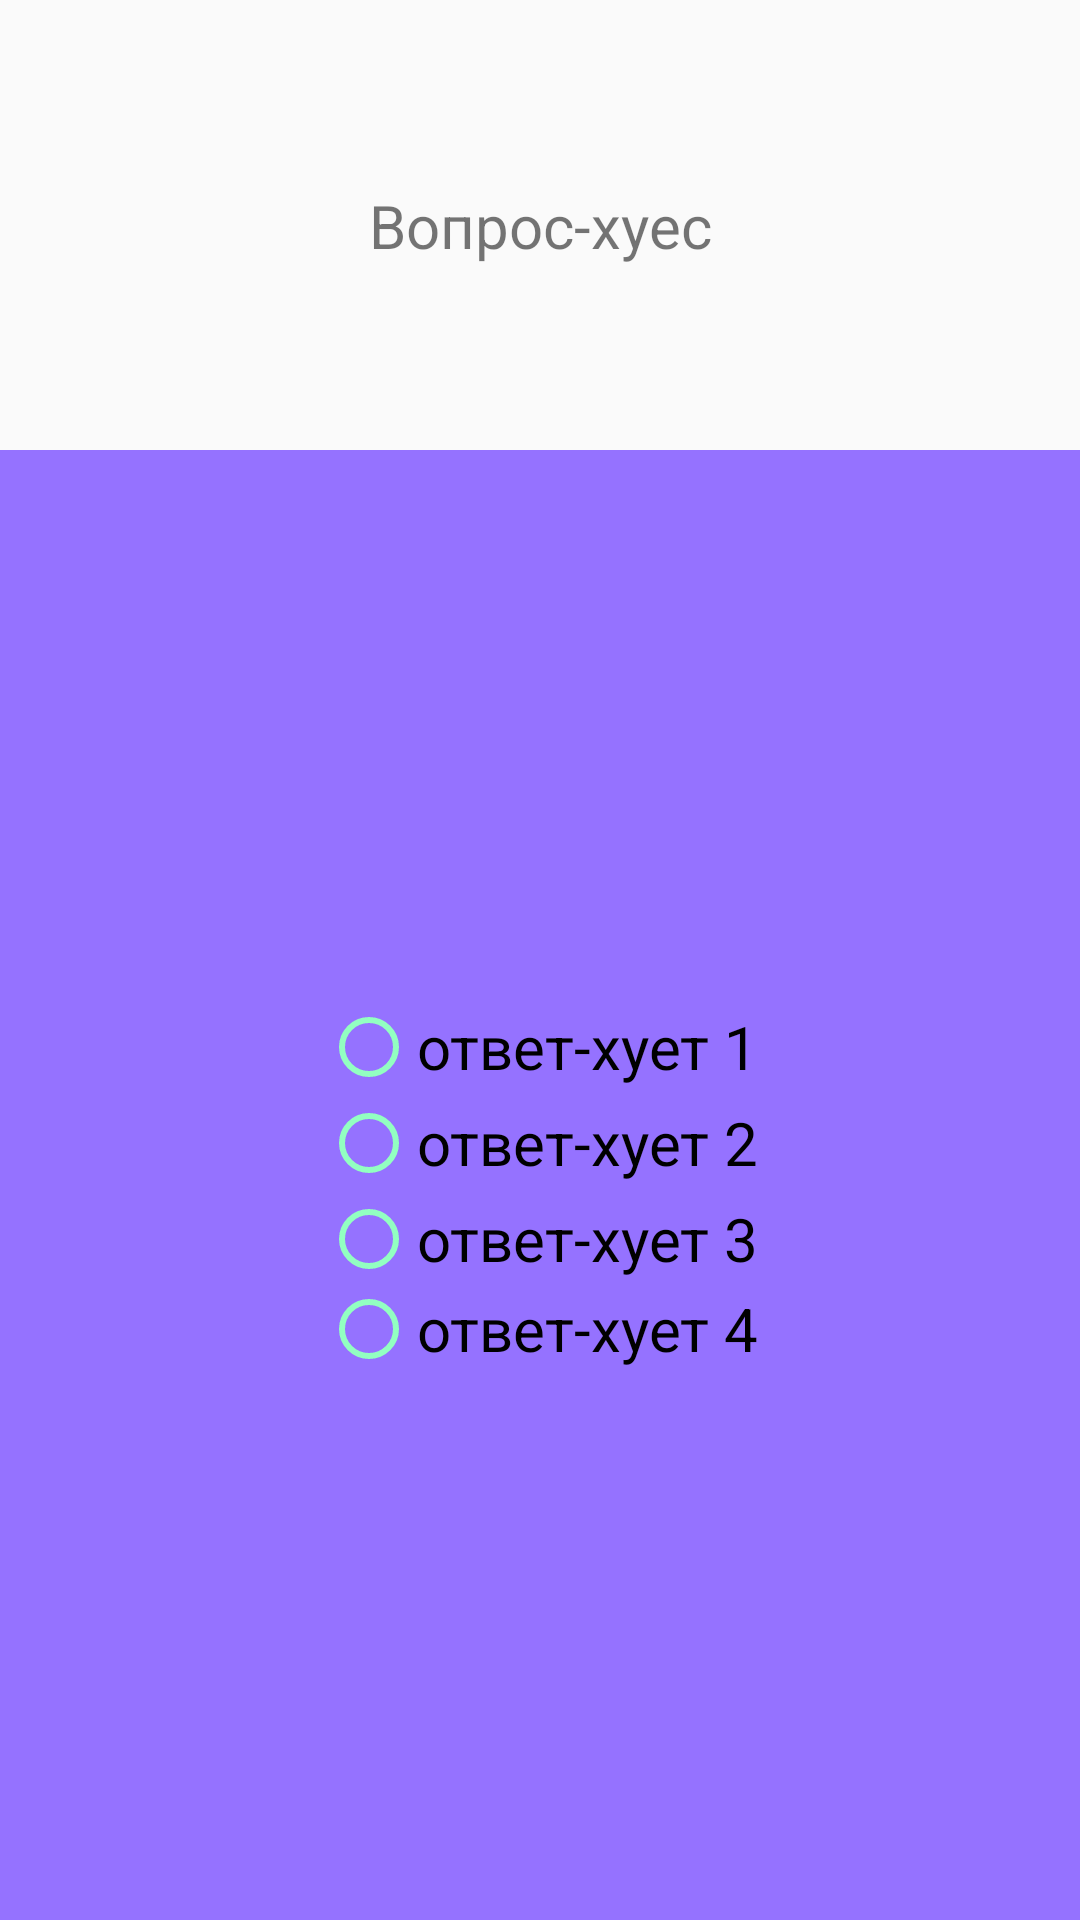

The Android layout XML behind this screen, and the referenced resources:
<!-- AndroidManifest.xml: application theme AppTheme -->
<!-- res/layout/activity_poll.xml -->
<?xml version="1.0" encoding="utf-8"?>
<android.support.design.widget.CoordinatorLayout xmlns:android="http://schemas.android.com/apk/res/android"
    xmlns:app="http://schemas.android.com/apk/res-auto"
    xmlns:tools="http://schemas.android.com/tools"
    android:layout_width="match_parent"
    android:layout_height="match_parent"
    tools:context=".Poll">

    <include layout="@layout/content_poll" />

</android.support.design.widget.CoordinatorLayout>
<!-- res/layout/content_poll.xml (included above) -->
<?xml version="1.0" encoding="utf-8"?>
<android.support.constraint.ConstraintLayout xmlns:android="http://schemas.android.com/apk/res/android"
    xmlns:app="http://schemas.android.com/apk/res-auto"
    xmlns:tools="http://schemas.android.com/tools"
    android:layout_width="match_parent"
    android:layout_height="match_parent"
    tools:context=".Poll"
    tools:showIn="@layout/activity_poll">

    <LinearLayout
        android:id="@+id/linearLayout2"
        android:layout_width="0dp"
        android:layout_height="0dp"
        android:layout_marginTop="150dp"
        android:background="@color/colorFON"
        android:orientation="horizontal"
        app:layout_constraintBottom_toBottomOf="parent"
        app:layout_constraintEnd_toEndOf="parent"
        app:layout_constraintStart_toStartOf="parent"
        app:layout_constraintTop_toTopOf="parent"></LinearLayout>

    <TextView
        android:id="@+id/Question"
        android:layout_width="wrap_content"
        android:layout_height="wrap_content"
        android:layout_marginStart="8dp"
        android:layout_marginLeft="8dp"
        android:layout_marginTop="32dp"
        android:layout_marginEnd="8dp"
        android:layout_marginRight="8dp"
        android:layout_marginBottom="32dp"
        android:text="Вопрос-хуес"
        android:textSize="20sp"
        app:layout_constraintBottom_toTopOf="@+id/linearLayout2"
        app:layout_constraintEnd_toEndOf="parent"
        app:layout_constraintStart_toStartOf="parent"
        app:layout_constraintTop_toTopOf="parent" />


    <RadioGroup
        android:id="@+id/Answers"
        android:layout_width="wrap_content"
        android:layout_height="124dp"
        android:layout_marginStart="8dp"
        android:layout_marginLeft="8dp"
        android:layout_marginTop="32dp"
        android:layout_marginEnd="8dp"
        android:layout_marginRight="8dp"
        android:layout_marginBottom="32dp"
        app:layout_constraintBottom_toBottomOf="parent"
        app:layout_constraintEnd_toEndOf="parent"
        app:layout_constraintStart_toStartOf="parent"
        app:layout_constraintTop_toTopOf="@+id/linearLayout2">

        <RadioButton
            android:id="@+id/Answer1"
            android:layout_width="wrap_content"
            android:layout_height="wrap_content"
            android:text="ответ-хует 1"
            android:textSize="20sp" />

        <RadioButton
            android:id="@+id/Answer2"
            android:layout_width="wrap_content"
            android:layout_height="wrap_content"
            android:text="ответ-хует 2"
            android:textSize="20sp" />

        <RadioButton
            android:id="@+id/Answer3"
            android:layout_width="wrap_content"
            android:layout_height="wrap_content"
            android:text="ответ-хует 3"
            android:textSize="20sp" />

        <RadioButton
            android:id="@+id/Answer4"
            android:layout_width="wrap_content"
            android:layout_height="wrap_content"
            android:text="ответ-хует 4"
            android:textSize="20sp" />

    </RadioGroup>

</android.support.constraint.ConstraintLayout>
<!-- resources referenced by this layout -->
<resources>
  <color name="colorFON">#9572ff</color>
  <style name="AppTheme" parent="Theme.AppCompat.Light.DarkActionBar">
          
          <item name="colorPrimary">@color/colorPrimary</item>
          <item name="colorPrimaryDark">@color/colorPrimaryDark</item>
          <item name="colorAccent">@color/colorAccent</item>
          <item name="windowActionBar">false</item>
          <item name="windowNoTitle">true</item>
          <item name="android:windowFullscreen">true</item>
          <item name="android:windowContentOverlay">@null</item>
      </style>
  <color name="colorPrimary">#008577</color>
  <color name="colorPrimaryDark">#00574B</color>
  <color name="colorAccent">#D81B60</color>
</resources>
